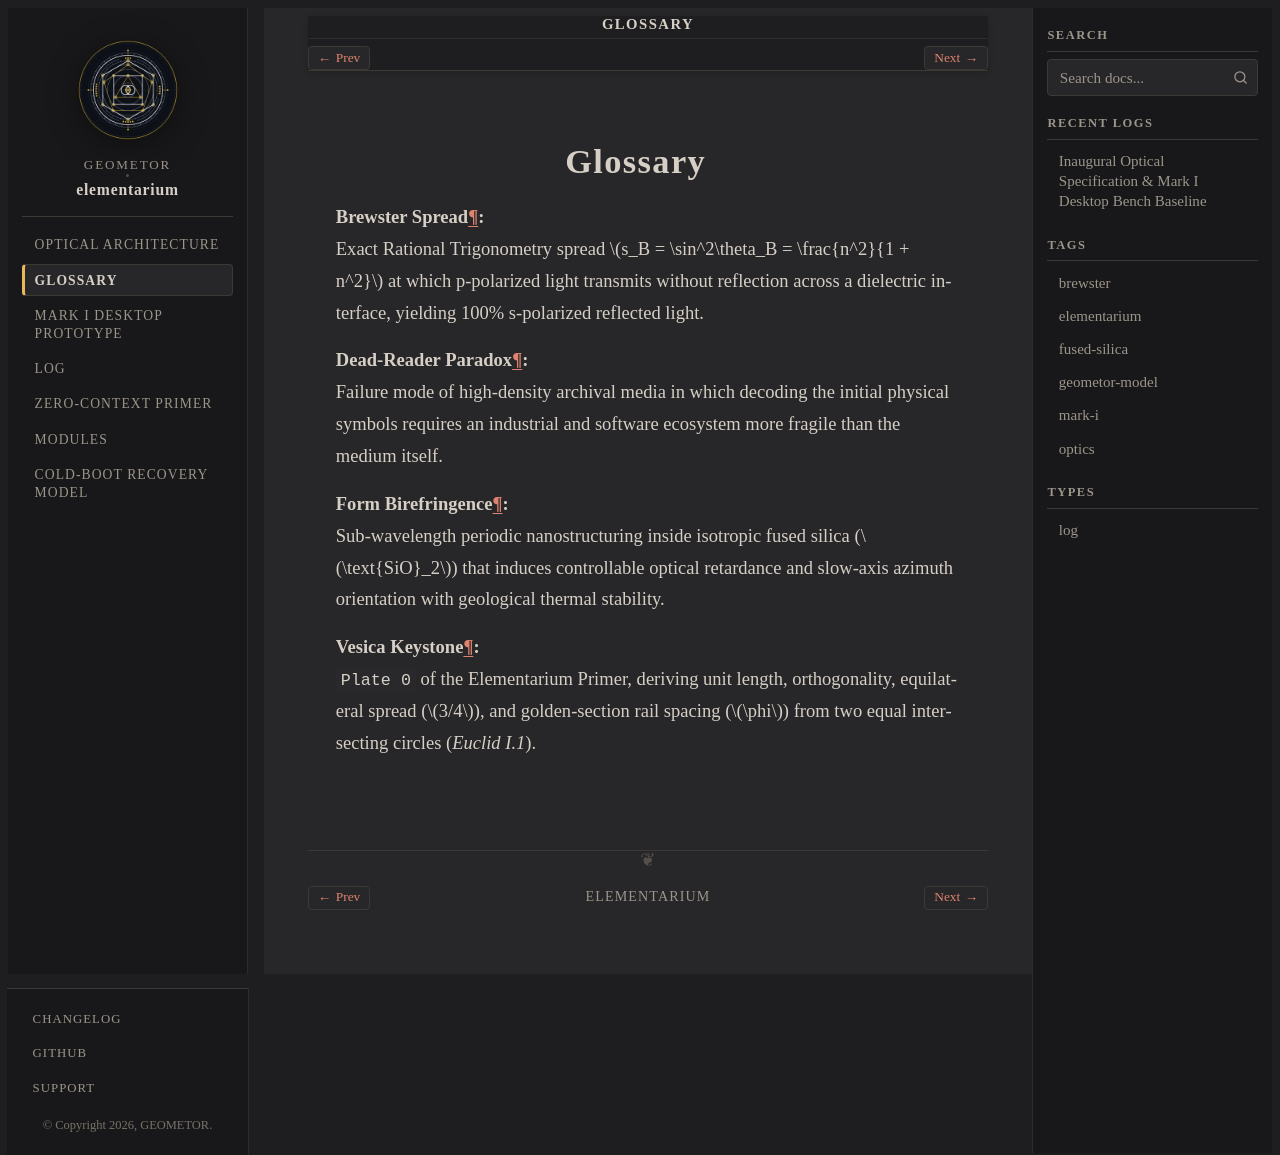

repository: geometor/elementarium · page: glossary.html · generator: sphinx

:navigation: header
:order: 16
:nav_title: Glossary

========
Glossary
========

.. glossary::
   :sorted:

   Brewster Spread
      Exact Rational Trigonometry spread :math:`s_B = \sin^2\theta_B = \frac{n^2}{1 + n^2}` at which p-polarized light transmits without reflection across a dielectric interface, yielding 100% s-polarized reflected light.

   Dead-Reader Paradox
      Failure mode of high-density archival media in which decoding the initial physical symbols requires an industrial and software ecosystem more fragile than the medium itself.

   Form Birefringence
      Sub-wavelength periodic nanostructuring inside isotropic fused silica (:math:`\text{SiO}_2`) that induces controllable optical retardance and slow-axis azimuth orientation with geological thermal stability.

   Vesica Keystone
      ``Plate 0`` of the Elementarium Primer, deriving unit length, orthogonality, equilateral spread (:math:`3/4`), and golden-section rail spacing (:math:`\phi`) from two equal intersecting circles (*Euclid I.1*).
